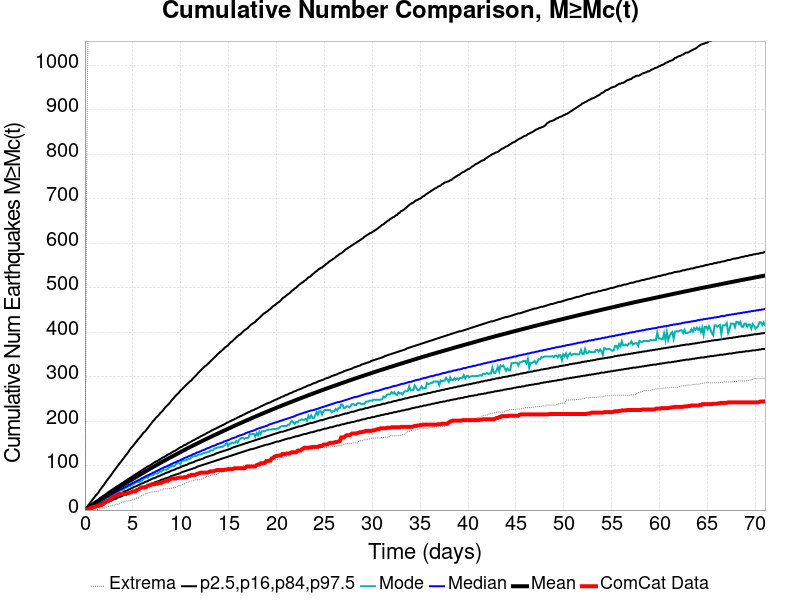

Values plotted in this chart, from the file beside it:
Time (days), ComCat Data, Simulation Mean, Simulation Median, Simulation Mode, Simulation Minimum, Simulation Maximum, 2.5 %-ile, 16 %-ile, 84 %-ile, 97.5 %-ile
0.0, 0.0, 0.0, 0.0, 0.0, 0.0, 0.0, 0.0, 0.0, 0.0, 0.0
0.1423, 1.0, 1.948, 2.0, 1.0, 0.0, 626.0, 0.0, 0.0, 3.0, 6.0
0.2846, 1.0, 3.996, 3.0, 3.0, 0.0, 1023, 0.0, 2.0, 6.0, 9.0
0.4269, 3.0, 6.075, 5.0, 5.0, 0.0, 1187, 1.0, 3.0, 8.0, 13.0
0.5692, 4.0, 8.16, 7.0, 6.0, 0.0, 1444, 2.0, 4.0, 11.0, 17.0
0.7115, 5.0, 10.29, 9.0, 8.0, 0.0, 1757, 3.0, 6.0, 13.0, 21.0
0.8538, 7.0, 12.4, 11.0, 10.0, 0.0, 1928, 4.0, 7.0, 15.0, 25.0
0.9961, 7.0, 14.5, 13.0, 12.0, 0.0, 2100, 6.0, 9.0, 18.0, 29.0
1.138, 8.0, 16.58, 14.0, 14.0, 0.0, 2212, 7.0, 10.0, 20.0, 33.0
1.281, 9.0, 18.65, 16.0, 15.0, 1.0, 2296, 8.0, 12.0, 22.0, 36.0
1.423, 9.0, 20.69, 18.0, 16.0, 1.0, 2370, 9.0, 13.0, 24.0, 40.0
1.565, 11.0, 22.72, 20.0, 19.0, 4.0, 2467, 11.0, 15.0, 27.0, 45.0
1.708, 11.0, 24.8, 22.0, 20.0, 4.0, 2545, 12.0, 16.0, 29.0, 49.0
1.85, 13.0, 26.87, 23.0, 23.0, 4.0, 2619, 13.0, 18.0, 31.0, 53.0
1.992, 15.0, 28.9, 25.0, 23.0, 4.0, 2673, 14.0, 19.0, 33.0, 57.0
2.135, 18.0, 30.94, 27.0, 25.0, 5.0, 2735, 16.0, 21.0, 35.0, 62.0
2.277, 20.0, 32.94, 29.0, 27.0, 7.0, 2816, 17.0, 22.0, 37.0, 66.0
2.419, 20.0, 34.92, 30.0, 28.0, 8.0, 2862, 18.0, 24.0, 40.0, 70.0
2.561, 22.0, 36.9, 32.0, 31.0, 9.0, 2933, 20.0, 25.0, 42.0, 74.0
2.704, 25.0, 38.87, 34.0, 33.0, 9.0, 2994, 21.0, 27.0, 44.0, 78.0
2.846, 29.0, 40.84, 36.0, 33.0, 11.0, 3063, 22.0, 28.0, 46.0, 82.0
2.988, 29.0, 42.83, 37.0, 36.0, 11.0, 3123, 24.0, 30.0, 48.0, 87.0
3.131, 31.0, 44.83, 39.0, 38.0, 11.0, 3177, 25.0, 31.0, 50.0, 91.0
3.273, 33.0, 46.8, 41.0, 39.0, 13.0, 3240, 26.0, 33.0, 52.0, 95.0
3.415, 35.0, 48.76, 43.0, 41.0, 13.0, 3279, 28.0, 34.0, 54.0, 99.0
3.558, 36.0, 50.68, 44.0, 42.0, 13.0, 3320, 29.0, 36.0, 56.0, 103.0
3.7, 36.0, 52.61, 46.0, 44.0, 16.0, 3360, 30.0, 37.0, 58.0, 107.0
3.842, 36.0, 54.55, 47.0, 46.0, 17.0, 3398, 31.0, 39.0, 60.0, 111.0
3.985, 36.0, 56.46, 49.0, 46.0, 18.0, 3432, 33.0, 40.0, 62.0, 115.0
4.127, 36.0, 58.36, 51.0, 48.0, 19.0, 3478, 34.0, 42.0, 64.0, 119.0
4.269, 36.0, 60.25, 52.0, 50.0, 20.0, 3519, 35.0, 43.0, 66.0, 123.0
4.411, 38.0, 62.15, 54.0, 51.0, 21.0, 3547, 37.0, 44.0, 68.0, 127.0
4.554, 38.0, 64.04, 56.0, 54.0, 21.0, 3571, 38.0, 46.0, 70.0, 131.0
4.696, 39.0, 65.91, 57.0, 54.0, 21.0, 3602, 39.0, 47.0, 72.0, 136.0
4.838, 40.0, 67.77, 59.0, 55.0, 22.0, 3630, 40.0, 49.0, 74.0, 140.0
4.981, 42.0, 69.63, 61.0, 57.0, 23.0, 3649, 42.0, 50.0, 76.0, 143.0
5.123, 42.0, 71.48, 62.0, 59.0, 24.0, 3673, 43.0, 52.0, 78.0, 147.0
5.265, 42.0, 73.34, 64.0, 61.0, 25.0, 3696, 44.0, 53.0, 80.0, 151.0
5.408, 45.0, 75.17, 65.0, 63.0, 27.0, 3712, 45.0, 54.0, 82.0, 155.0
5.55, 46.0, 77.03, 67.0, 63.0, 27.0, 3726, 47.0, 56.0, 84.0, 159.0
5.692, 48.0, 78.86, 68.0, 63.0, 29.0, 3739, 48.0, 57.0, 86.0, 162.0
5.834, 50.0, 80.7, 70.0, 66.0, 31.0, 3846, 49.0, 59.0, 88.0, 166.0
5.977, 51.0, 82.53, 72.0, 66.0, 33.0, 4068, 50.0, 60.0, 90.0, 170.0
6.119, 51.0, 84.35, 73.0, 70.0, 34.0, 4245, 52.0, 61.0, 92.0, 174.0
6.261, 51.0, 86.14, 75.0, 72.0, 36.0, 4348, 53.0, 63.0, 94.0, 176.0
6.404, 52.0, 87.91, 76.0, 75.0, 37.0, 4464, 54.0, 64.0, 96.0, 180.0
6.546, 55.0, 89.71, 78.0, 72.0, 38.0, 4569, 55.0, 65.0, 98.0, 184.0
6.688, 55.0, 91.49, 79.0, 76.0, 39.0, 4655, 57.0, 67.0, 99.0, 188.0
6.831, 56.0, 93.28, 81.0, 78.0, 40.0, 4748, 58.0, 68.0, 101.0, 192.0
6.973, 58.0, 95.06, 82.0, 78.0, 41.0, 4820, 59.0, 70.0, 103.0, 196.0
7.115, 58.0, 96.82, 84.0, 78.0, 41.0, 4868, 60.0, 71.0, 105.0, 200.0
7.258, 58.0, 98.54, 85.0, 82.0, 41.0, 4938, 62.0, 72.0, 107.0, 203.0
7.4, 59.0, 100.3, 87.0, 82.0, 42.0, 4992, 63.0, 73.0, 109.0, 207.0
7.542, 59.0, 102, 88.0, 82.0, 42.0, 5056, 64.0, 75.0, 110.0, 210.0
7.684, 61.0, 103.7, 90.0, 84.0, 42.0, 5113, 65.0, 76.0, 112.0, 213.0
7.827, 61.0, 105.4, 91.0, 87.0, 45.0, 5165, 66.0, 77.0, 114.0, 217.0
7.969, 61.0, 107.1, 93.0, 86.0, 45.0, 5217, 68.0, 79.0, 116.0, 220.0
8.111, 63.0, 108.8, 94.0, 89.0, 45.0, 5255, 69.0, 80.0, 118.0, 223.0
8.254, 64.0, 110.5, 96.0, 91.0, 48.0, 5295, 70.0, 81.0, 119.0, 227.0
8.396, 65.0, 112.2, 97.0, 91.0, 48.0, 5325, 71.0, 83.0, 121.0, 231.0
... 440 more rows
